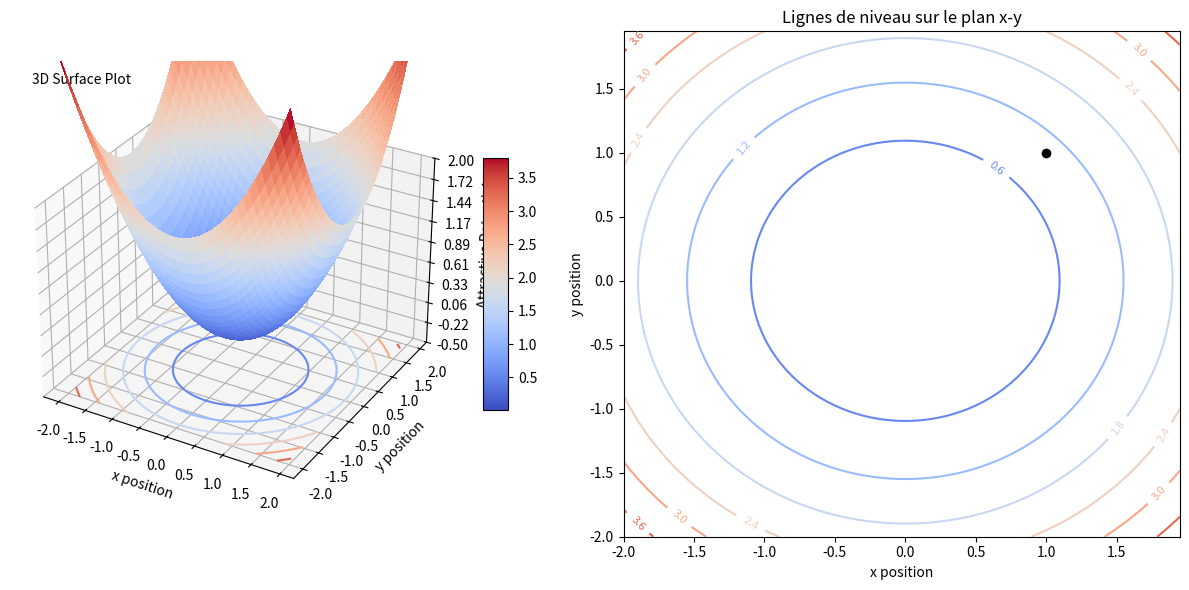

The matplotlib source for this figure:
import matplotlib.pyplot as plt
import numpy as np
from matplotlib import cm
from matplotlib.ticker import LinearLocator, FormatStrFormatter

# Coordonnées 
XG = 0
YG = 0
Xobs = 1
Yobs = 1

# Créer la figure avec deux sous-graphiques
fig = plt.figure(figsize=(12, 6))

# Premier sous-graphe : surface en 3D
ax1 = fig.add_subplot(121, projection='3d')

# Générer les données
X = np.arange(-2, 2, 0.05)
Y = np.arange(-2, 2, 0.05)
X, Y = np.meshgrid(X, Y)

# Définir les paramètres
η = 20
R0 = 5
R = np.sqrt((XG - X)**2 + (YG - Y)**2)

# Calculer les valeurs de Z avec une fonction vectorisée
Z = (R**2) / 2

# Tracer la surface
surf = ax1.plot_surface(X, Y, Z, cmap=cm.coolwarm, linewidth=0, antialiased=False)

# Personnaliser l'axe Z
ax1.set_zlim(-0.5, 2.0)
ax1.zaxis.set_major_locator(LinearLocator(10))
ax1.zaxis.set_major_formatter(FormatStrFormatter('%.02f'))

# Ajouter une barre de couleur qui associe les valeurs aux couleurs
fig.colorbar(surf, ax=ax1, shrink=0.5, aspect=10)

# Ajouter les lignes de niveau projetées sur le plan x, y
ax1.contour(X, Y, Z, zdir='z', offset=-0.5, cmap=cm.coolwarm)

# Ajouter des étiquettes
ax1.set_xlabel('x position')
ax1.set_ylabel('y position')
ax1.set_zlabel('Attractive Potential')
ax1.text2D(0.05, 0.95, "3D Surface Plot", transform=ax1.transAxes)

# Deuxième sous-graphe : graphique des lignes de niveau sur le plan x, y
ax2 = fig.add_subplot(122)

# Tracer les lignes de niveau
contour = ax2.contour(X, Y, Z, cmap=cm.coolwarm)
ax2.clabel(contour, inline=True, fontsize=8)
ax2.set_title('Lignes de niveau sur le plan x-y')
ax2.set_xlabel('x position')
ax2.set_ylabel('y position')

# Ajouter un point pour l'objectif
ax2.plot(Xobs, Yobs, 'ko')  # Point noir pour l'objectif

# Afficher les graphiques
plt.tight_layout()
plt.show()
